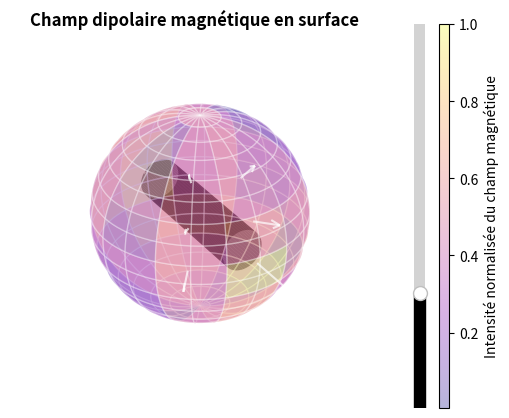

The matplotlib source for this figure:
from matplotlib.widgets import Slider; import matplotlib.pyplot as plt
from matplotlib.colors import Normalize; import numpy as np
from mpl_toolkits.axes_grid1 import make_axes_locatable

# Repérage
d = lambda α,β,γ,δ,ε,ζ: np.sqrt((α-δ)**2+(β-ε)**2+(γ-ζ)**2)
Θ,Φ = np.linspace(0,np.pi,100), np.linspace(0,2*np.pi,100)
θ,φ = np.meshgrid(Θ,Φ)
x,y,z = (lambda r,θ,φ: r*np.sin(θ)*np.cos(φ), 
		 lambda r,θ,φ: r*np.sin(θ)*np.sin(φ), 
		 lambda r,θ:   r*np.cos(θ))

# Paramétrage
f = plt.figure(); ax = f.add_subplot(projection='3d'); ax.view_init(elev=30,azim=150)
plt.title('Champ dipolaire magnétique en surface',weight='bold'); α=0.3
plt.get_current_fig_manager().set_window_title('Champ dipolaire magnétique en surface')
ax.set_box_aspect([1,1,1]); ax.set_aspect('equal'); ax.axis('equal'); ax.set_axis_off()
S=Slider(ax=f.add_axes([0.88,0.1,0.03,0.8]),label='',color='k',
		 valmin=0,valmax=1,valinit=α,valstep=0.01,orientation='vertical')

# Aimant
ψ = np.linspace(0,2*np.pi,50); xަ,yަ,zަ =0.2*np.cos(ψ),0.2*np.sin(ψ),np.array([-0.75,0.75])
xަ,zަ = np.meshgrid(xަ,zަ); ax.plot_surface(zަ,yަ,xަ,color='k',alpha=0.5)

# Valeurs du champ en surface en mT (N←S←N;⩍↓⊚)
Bx = np.array([[  -4.1,  -4.4,  -3.3, -1.1, 1.4,  1.9,  3.0,  1.8, -0.7, -2.5  ],  # z = 7
			   [ -14.1,  -9.0,  -3.7, -0.8, 1.9,  3.7,  4.2,  1.6, -0.3, -2.4  ],  # z = 6
			   [ -31.4, -17.5,  -4.0, -0.6, 4.5, 10.0,  8.4,  2.0, -2.2, -7.2  ],  # z = 5
			   [ -49.0, -17.0,  -3.9, -0.2, 9.5, 65.5, 12.4,  3.2, -1.5, -6.0  ],  # z = 4
			   [ -13.6,  -5.3,  -0.9,  2.2, 7.3, 17.6,  2.8,  0.1, -4.1, -10.7 ],  # z = 3
			   [  -6.4,  -2.7,  -0.9,  2.5, 4.8,  6.9,  2.2, -1.1, -2.6, -5.5  ],  # z = 2
			   [  -2.6,  -2.7,  -1.9, -1.0, 1.8,  1.4,  1.8,  1.8,  0.1, -1.7  ]]) # z = 1
By = np.array([[   6.7,  5.4,  1.5, -1.1, -4.7,  -6.7, -5.4, -2.0,  0.5,  4.5  ],
			   [  10.2,  4.6, -0.7, -2.3, -5.7,  -8.0, -5.5, -1.5,  0.9,  4.8  ],
			   [  14.3,  3.7, -0.3, -1.5, -6.6, -15.1, -7.5, -1.1,  0.1,  3.4  ],
			   [  -8.7, -5.2, -1.0, -0.3,  1.4,  -3.8, -0.6, -0.9, -1.1, -3.8  ],
			   [ -10.3, -6.1, -1.5,  0.1,  3.9,  12.5,  4.0,  1.1, -1.0, -5.0  ],
			   [  -7.8, -5.7, -1.8,  0.1,  4.8,   9.6,  4.4,  1.0, -1.5, -4.3  ],
			   [  -6.1, -4.8, -1.8,  0.2,  3.7,   6.4,  4.3,  1.4, -2.1, -4.3  ]])
N = np.abs(np.log2(np.sqrt(Bx**2 + By**2))); v = np.max(N); M = N/v

# Vecteurs
q = []; vect = lambda r,θ,φ,l: q.append(ax.quiver( x(r,θ,φ),   y(r,θ,φ),   z(r,θ),
												   x(r+l,θ,φ), y(r+l,θ,φ), z(r+l,θ),
												   length=l,color='w',alpha=1-α))
for i in range(1,7+1):
	for j in range(10): vect(1,i*(np.pi/(7+1)),j*(2*np.pi/10),M[i-1,j]/2)
vect(1, 0,     0, np.abs(np.log2(np.sqrt(0.8**2+4.4**2))/(2*v)))         # z = 8
vect(1, np.pi, 0, np.abs(np.log2(np.sqrt((-0.9)**2+(-4.2)**2))/(2*v)))   # z = 0

# Cartographie thermique
C = np.array([[(x(1,i*(np.pi/(7+1)),j*(2*np.pi/10)),
				y(1,i*(np.pi/(7+1)),j*(2*np.pi/10)),
				z(1,i*(np.pi/(7+1))),M[i-1,j]) for j in range(10)] for i in range(1,7+1)])
N = np.zeros((100,100))
for λ in range(np.size(Θ)):
	for µ in range(np.size(Φ)):
		D,I,J = None,None,None
		for i in range(7):
			for j in range(10):
				Dަ = d( x(1,Θ[λ],Φ[µ]), y(1,Θ[λ],Φ[µ]), z(1,Θ[λ]),
					   C[i][j][0],     C[i][j][1],     C[i][j][2])
				if not D or Dަ < D: D,I,J = Dަ,i,j
		N[µ,λ] = C[I][J][3]
m = plt.cm.ScalarMappable(norm=Normalize(N.min(),N.max()),cmap='plasma')
b = f.colorbar(m,label='Intensité normalisée du champ magnétique',alpha=α,
	cax=make_axes_locatable(plt.gca()).append_axes('right',size=0.1,pad=0.3))
T = ax.plot_surface(x(1,θ,φ),y(1,θ,φ),z(1,θ),alpha=α,edgecolor='w',
					rstride=5,cstride=6,facecolors=m.to_rgba(N),cmap='plasma') # 10,12
def update(val)->None:
	T.set_alpha(val); b.solids.set(alpha=val)
	for v in q: v.set_alpha(1-val)
	plt.gcf().canvas.draw_idle()
ax.set_xlim([-1,1]); ax.set_ylim([-1,1]); ax.set_zlim([-1,1])
S.valtext.set_visible(False); S.on_changed(update); plt.show()
